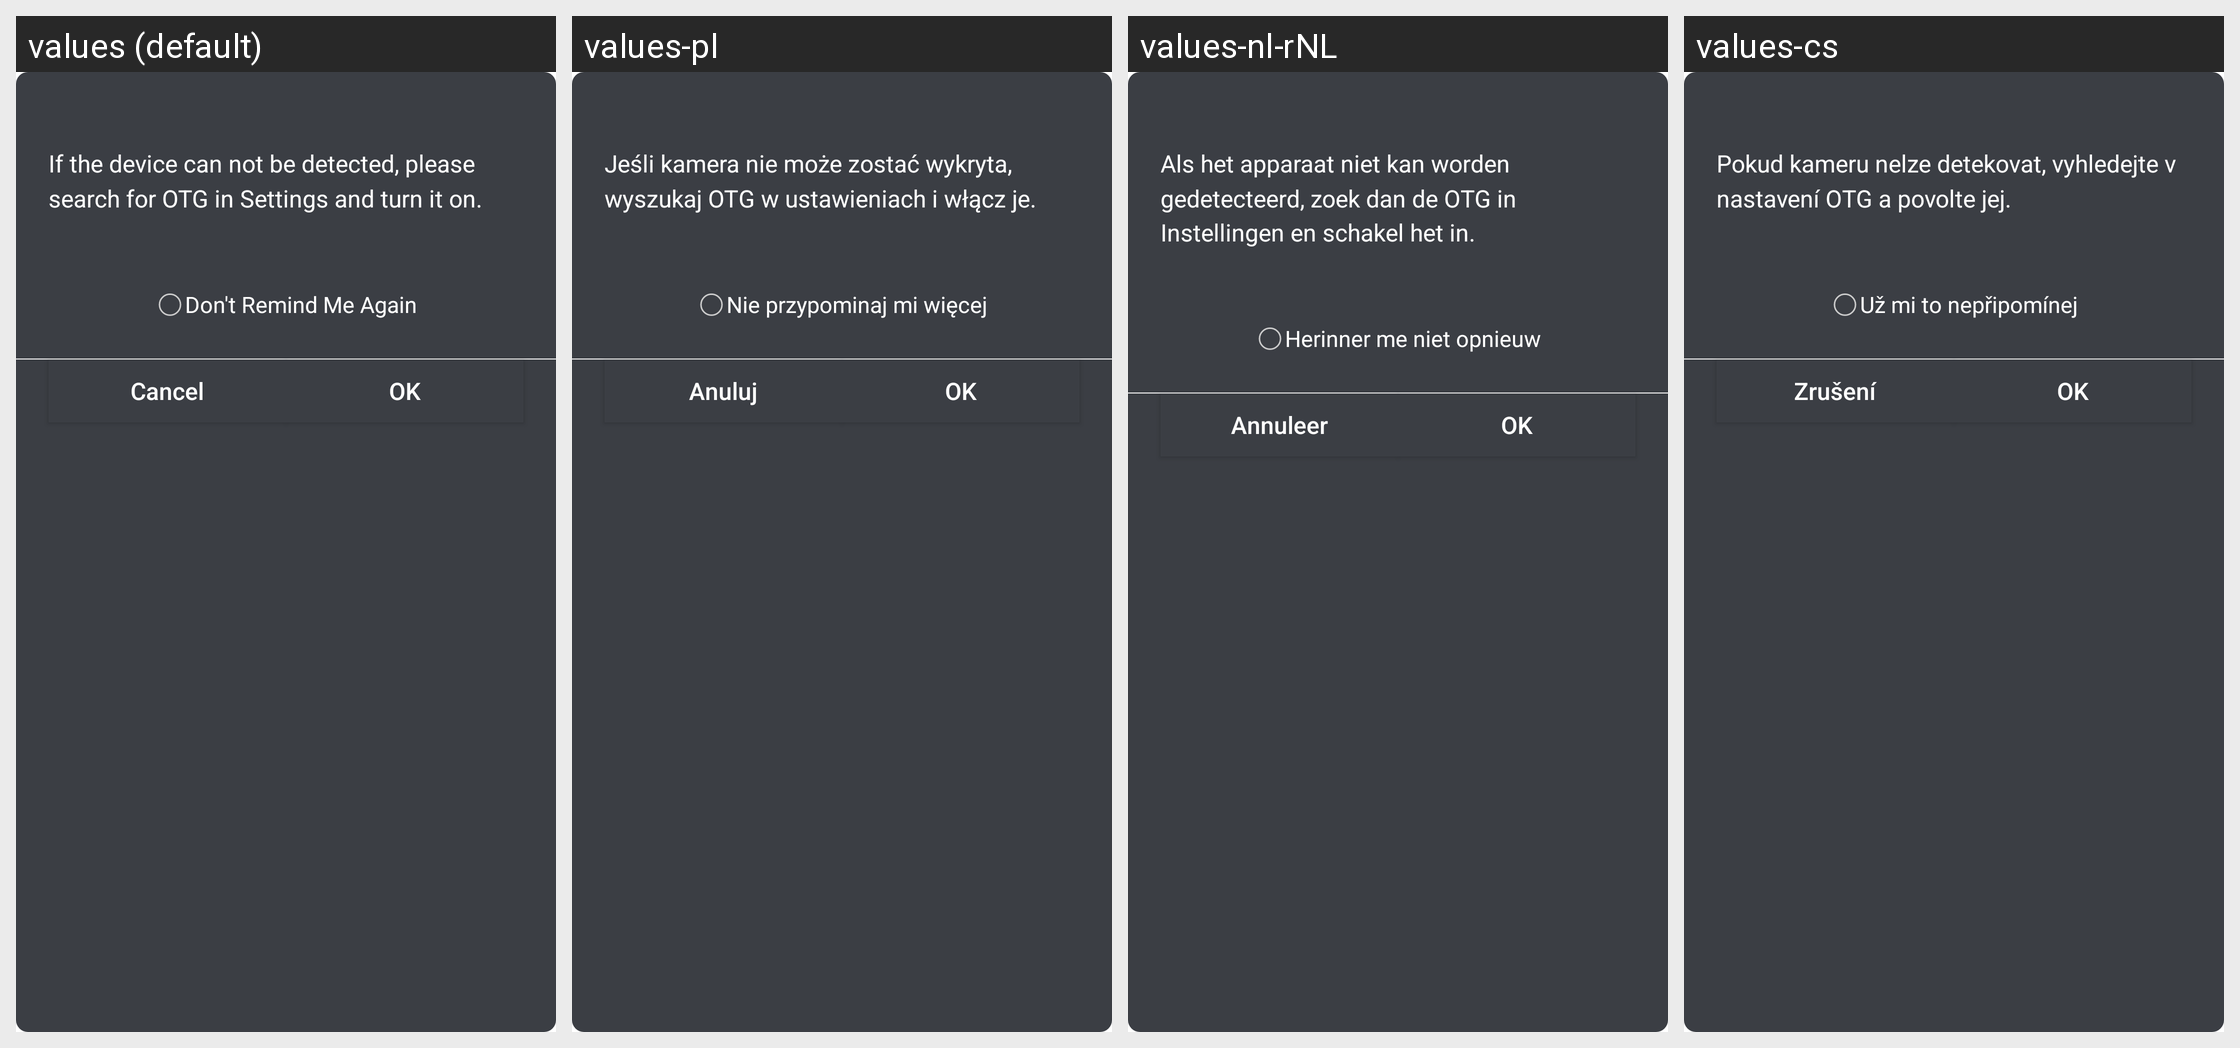

Locale-by-locale string values for the Android screen shown in this grid:
Android screen res/layout/dialog_tip_otg.xml rendered under 4 locales, left to right: values (default), values-pl, values-nl-rNL, values-cs. Device: Nexus 5 (rendered at 1080×1920; each locale shown at half size, 540×960, under a caption strip naming it); theme Theme.MaterialComponents.DayNight.NoActionBar.
Other locales in the repository, not shown: values-de-rDE, values-es-rES, values-fr-rFR, values-it-rIT, values-ja-rJP, values-pt-rPT, values-ru-rRU, values-uk, values-zh-rCN, values-zh-rHK.
Strings drawn on this screen, with the default value and each locale's value (text and hints the layout hard-codes, and strings that could not be matched under every locale, appear in the picture but are not listed):

tip_otg
  values: If the device can not be detected, please search for OTG in Settings and turn it on.
  values-pl: Jeśli kamera nie może zostać wykryta, wyszukaj OTG w ustawieniach i włącz je.
  values-nl-rNL: Als het apparaat niet kan worden gedetecteerd, zoek dan de OTG in Instellingen en schakel het in.
  values-cs: Pokud kameru nelze detekovat, vyhledejte v nastavení OTG a povolte jej.

tip_otg_no_show
  values: Don't Remind Me Again
  values-pl: Nie przypominaj mi więcej
  values-nl-rNL: Herinner me niet opnieuw
  values-cs: Už mi to nepřipomínej

app_cancel
  values: Cancel
  values-pl: Anuluj
  values-nl-rNL: Annuleer
  values-cs: Zrušení

app_ok
  values: OK
  values-pl: OK
  values-nl-rNL: OK
  values-cs: OK
